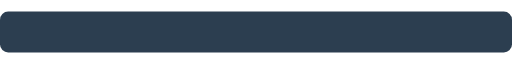
t = 0.00 s
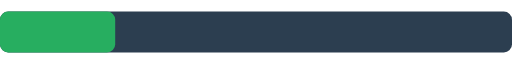
t = 1.65 s
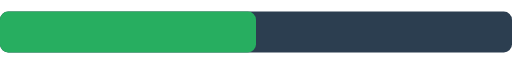
t = 3.30 s
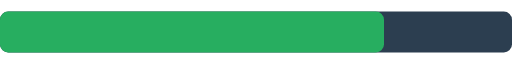
t = 4.95 s
t = 6.60 s: frame unchanged from t = 4.95 s, image omitted
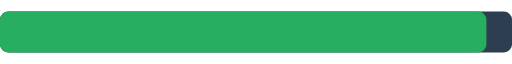
t = 8.40 s

The animated SVG that drew these frames (rendered in a browser with its animation timeline set to each time). Animation: 1 CSS @keyframes rule; frames cover the first 8.40 s, repeats indefinitely.

<svg viewBox="0 0 500 40" xmlns="http://www.w3.org/2000/svg">
    <style>
        .bg { fill: #2c3e50; rx: 8; }
        .progress-bar { 
            fill: #27ae60; 
            rx: 8; 
            width: 0%; 
            animation: random-load 12s infinite linear; 
        }
        @keyframes random-load {
            0% { width: 0%; } 10% { width: 30%; } 15% { width: 20%; }
            25% { width: 55%; } 30% { width: 45%; } 45% { width: 85%; }
            55% { width: 75%; } 70% { width: 95%; } 80% { width: 88%; }
            90% { width: 100%; } 100% { width: 0%; }
        }
    </style>
    <rect class="bg" width="100%" height="100%" />
    <rect class="progress-bar" height="100%" />
</svg>
